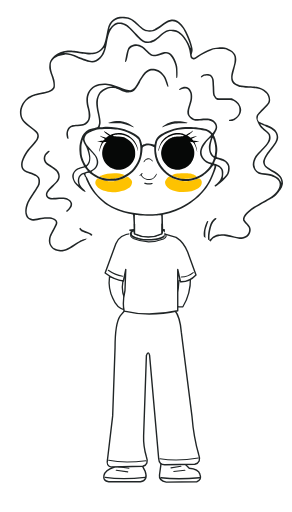
t = 0.00 s
t = 1.44 s: frame unchanged from t = 0.00 s, image omitted
t = 2.89 s: frame unchanged from t = 0.00 s, image omitted
t = 3.79 s: frame unchanged from t = 0.00 s, image omitted
t = 5.21 s: frame unchanged from t = 0.00 s, image omitted
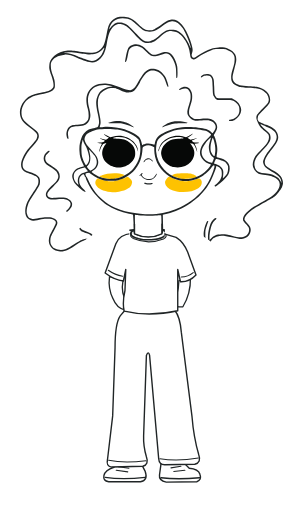
t = 6.33 s

The animated SVG that drew these frames (rendered in a browser with its animation timeline set to each time). Animation: 2 SMIL elements (animateTransform=2); one cycle of 7.60 s, repeats indefinitely.

<svg xmlns="http://www.w3.org/2000/svg" width="736" height="1290" viewBox="0 65 736 1290" fill="none" role="img" aria-labelledby="title desc">
<title id="title">S — 自然眨眼人物</title>
<desc id="desc">严格依据新参考图的轮廓坐标绘制卷发、圆框眼镜、大黑眼睛、黄色腮红、颈部和圆领白色上衣。已认可的头发、眼镜、五官和颈部保持原位置与比例。身体借鉴新参考图的短袖 T 恤、略收衣摆、宽直筒裤及休闲鞋形状，双手放在身后；保留黑色线条与白色留白，仅绘必要服装线条。全部为矢量路径，透明背景，无内嵌位图。 每约三至四秒自然眨眼，偶尔连续眨两次。眼镜框保持静止；减少动态效果模式显示静态人物。</desc>
<defs><style>.outline{fill:none;stroke:#202526;stroke-width:3.5;stroke-linecap:round;stroke-linejoin:round}.fine{fill:none;stroke:#202526;stroke-width:2.8;stroke-linecap:round;stroke-linejoin:round}.eye-still{display:none}@media(prefers-reduced-motion:reduce){.eye-motion{display:none}.eye-still{display:inline}}</style><clipPath id="head-without-old-shirt"><path clip-rule="evenodd" d="M0 0H736V800H0Z M326 635C274 633 229 653 202 681C189 699 176 716 169 740H582C564 701 536 670 496 652Q450 633 416 636L415 665Q369 686 326 666Z"/></clipPath></defs>
<g id="new-body">
  <g id="shoes" fill="#FFFFFF" stroke="#202526" stroke-width="3.5" stroke-linecap="round" stroke-linejoin="round">
    <path d="M298 1224Q324 1217 350 1222L366 1253Q374 1275 354 1279L274 1279Q259 1277 262 1263Q265 1250 287 1243Z"/>
    <path d="M407 1225Q431 1217 454 1222L477 1245Q500 1247 504 1260Q509 1275 496 1279L419 1280Q400 1276 402 1262Z"/>
    <path fill="none" d="M265 1268Q309 1274 366 1268M406 1269Q448 1274 503 1269"/>
    <path class="fine" d="M298 1241 325 1245M293 1250 322 1254M431 1244 456 1240M438 1253 466 1250"/>
  </g>
  <g id="wide-trousers">
    <path fill="#FFFFFF" stroke="#202526" stroke-width="3.5" stroke-linejoin="round" d="M314 848Q374 850 440 846Q454 863 457 902L484 1115Q488 1166 501 1211Q508 1230 491 1235L415 1236Q401 1236 400 1221L377 960Q374 948 369 961L362 1163Q361 1189 369 1216Q376 1235 360 1240L281 1242Q267 1240 271 1223L284 1113 290 941Q290 880 303 861Z"/>
    <path class="fine" d="M274 1225Q313 1233 368 1226M403 1221Q448 1228 500 1219"/>
  </g>
  <g id="arms-behind-body" fill="#FFFFFF" stroke="#202526" stroke-width="3.3" stroke-linejoin="round">
    <path d="M276 762 310 772Q304 803 320 829L323 841 314 846Q294 841 285 818Q272 793 276 762Z"/>
    <path d="M451 772 480 765Q481 805 461 838L450 838 432 831Q450 813 451 772Z"/>
  </g>
  <g id="relaxed-t-shirt">
    <path fill="#FFFFFF" stroke="#202526" stroke-width="3.5" stroke-linecap="round" stroke-linejoin="round" d="M332 653Q301 656 292 679L265 753Q289 771 311 773L317 744 315 797Q308 828 313 849Q376 864 448 848L448 795 448 744 455 775Q477 776 494 758L473 700Q463 675 444 663L416 655"/>
    <path class="fine" d="M273 746Q290 758 309 761M457 763Q474 763 487 752"/>
  </g>
</g>
<g id="reference-person" fill-rule="evenodd" clip-path="url(#head-without-old-shirt)">
<path id="reference-white-silhouette" fill="#FFFFFF" d="M181 733.178 C181 728.564 183.895 721.431 189.682 711.786 C196.247 700.843 201.289 694.542 210.25 686.078 C213.963 682.572 217 679.32 217 678.851 C217 675.965 206.118 680.918 193.193 689.687 C174.603 702.3 165.309 706 152.22 706 C149.243 706 144.382 705.295 141.418 704.433 C134.284 702.359 125.155 696.152 121.378 690.809 C119.704 688.439 117.611 683.8 116.728 680.5 C115.464 675.78 115.304 672.794 115.978 666.5 C116.45 662.1 117.342 657.182 117.961 655.572 C118.58 653.961 122.196 647.406 125.997 641.005 C133.456 628.444 133.989 625.592 129.131 624.253 C124.289 622.919 107.763 623.685 101.5 625.535 C94.136 627.71 86.444 628.411 79.484 627.541 C72.063 626.614 64.34 621.745 60.867 615.803 C57.938 610.794 55.998 602.524 56.003 595.066 C56.004 592.555 57.11 586.375 58.461 581.333 C60.207 574.817 62.447 569.674 66.208 563.549 C69.119 558.809 72.434 553.369 73.575 551.459 C74.717 549.549 76.629 546.861 77.825 545.486 C79.021 544.11 80 542.732 80 542.423 C80 542.113 81.288 539.979 82.863 537.68 C87.412 531.039 90 525.332 90 521.941 C90 519.723 89.094 517.956 86.909 515.915 C85.21 514.327 82.031 512.547 79.846 511.959 C73.729 510.311 61.005 505.032 57.051 502.5 C55.098 501.25 52.354 498.938 50.953 497.363 C46.322 492.158 44.194 481.327 46.013 472.223 C47.256 466.005 57.179 445.053 60.159 442.356 C61.171 441.44 62 440.28 62 439.778 C62 439.276 64.45 436.309 67.445 433.183 C75.945 424.312 86.016 411.784 86.637 409.309 C87.301 406.665 83.564 400 81.418 400 C80.638 400 80 399.624 80 399.164 C80 398.704 75.388 394.881 69.75 390.668 C64.112 386.456 58.597 382.22 57.492 381.255 C54.208 378.384 48.456 370.754 46.734 366.985 C43.335 359.541 42.852 357.217 42.867 348.356 C42.885 338.123 44.935 330.353 49.914 321.65 C52.694 316.791 61.865 306.846 66.599 303.557 C71.843 299.913 80.5 295.76 85.65 294.419 C90.969 293.033 99.848 291.412 108.256 290.29 C110.322 290.014 112.261 289.386 112.565 288.894 C112.869 288.402 114.606 288 116.424 288 C118.243 288 120.874 287.1 122.273 286 C123.671 284.9 125.298 284 125.889 284 C127.391 284 128.299 279.721 127.744 275.26 C127.487 273.192 125.149 265.65 122.55 258.5 C118.211 246.569 117.78 244.555 117.311 234 C116.808 222.694 116.853 222.382 119.994 215.5 C122.418 210.189 124.903 206.857 130.291 201.693 C139.287 193.071 148.615 188.398 160.769 186.425 C165.571 185.645 172.65 185.006 176.5 185.004 C180.35 185.002 190.925 186.118 200 187.485 C209.66 188.94 220.97 189.976 227.283 189.985 C236.708 189.998 238.661 189.698 242.783 187.599 C249.823 184.016 254.503 177.994 257.238 169 C259.044 163.064 261.428 151.53 262.51 143.5 C264.351 129.837 268.671 119.747 275.821 112.412 C281.146 106.95 284.421 104.889 292.491 101.925 C298.973 99.543 300.439 99.383 312 99.796 C321.591 100.138 325.363 100.679 328.21 102.121 C330.251 103.155 332.544 104 333.305 104 C334.067 104 335.505 104.9 336.5 106 C337.495 107.1 338.803 108.002 339.405 108.005 C340.007 108.008 344.199 111.587 348.721 115.959 C359.494 126.375 366.14 131.561 370.604 133.034 C372.602 133.694 376.096 134.017 378.369 133.752 C385.042 132.975 390.991 129.737 406.5 118.441 C410.35 115.636 416.2 112.031 419.5 110.429 C424.762 107.875 426.606 107.516 434.5 107.512 C442.249 107.508 444.251 107.879 448.906 110.182 C456.785 114.081 466.774 124.431 473.903 136.081 C477.256 141.561 480 146.49 480 147.033 C480 147.577 480.85 149.929 481.889 152.261 C488.903 167.996 493 182.881 493 192.625 C493 196.712 494.527 199.237 495.862 197.358 C496.213 196.864 497.625 195.901 499 195.219 C500.375 194.537 502.85 193.09 504.5 192.004 C506.15 190.918 508.485 189.594 509.69 189.062 C510.894 188.53 514.944 186.7 518.69 184.995 C528.922 180.336 529.267 180.2 532.5 179.522 C534.15 179.176 537.525 178.463 540 177.938 C550.346 175.743 556.356 175.733 566.941 177.892 C574.131 179.358 579.405 181.134 583.933 183.614 C587.545 185.591 591.925 188.625 593.666 190.355 C595.407 192.085 598.107 195.975 599.666 199 C602.249 204.013 602.5 205.431 602.5 215 C602.5 223.506 602.002 227.114 599.876 234 C594.694 250.788 594 253.754 594 259.115 C594 264.707 595.933 269 598.45 269 C599.185 269 600.025 269.622 600.316 270.382 C600.608 271.142 602.568 272.062 604.673 272.427 C612.036 273.705 625.578 274.827 634.685 274.913 C639.736 274.961 646.967 275.652 650.754 276.448 C654.541 277.245 660.681 279.51 664.398 281.482 C668.116 283.455 671.685 285.487 672.329 285.999 C678.817 291.157 681.152 293.893 684.317 300.046 C687.636 306.498 688 307.978 688 315.02 C688 327.117 686.264 330.16 670.562 345.581 C663.236 352.775 656.91 359.709 656.504 360.988 C655.935 362.781 656.308 363.735 658.133 365.15 C661.081 367.436 666.452 370.036 675.5 373.558 C687.621 378.276 693.411 381.649 698.687 387.065 C701.501 389.954 704.84 394.384 706.107 396.909 C708.009 400.702 708.39 402.978 708.297 410 C708.205 416.982 707.696 419.572 705.448 424.5 C703.943 427.8 701.297 432.3 699.57 434.5 C697.842 436.7 695.681 439.625 694.768 441 C693.854 442.375 691.471 445.3 689.471 447.5 C684.583 452.876 677.539 463.647 675.94 468.191 C674.871 471.229 674.875 472.591 675.965 475.893 C677.127 479.416 678.153 480.352 684.394 483.586 C697.859 490.565 703.517 494.4 709.261 500.441 C712.43 503.773 716.142 508.835 717.511 511.688 C719.483 515.798 720 518.44 720 524.401 C720 534.459 717.326 541.442 709.625 551.496 C702.766 560.45 701.76 561.536 694.105 568.25 C691.126 570.862 687.724 573 686.544 573 C685.365 573 683.973 573.425 683.45 573.944 C682.928 574.464 676.65 577.867 669.5 581.506 C655.018 588.878 650.017 591.976 650.007 593.582 C650.003 594.176 647.681 596.166 644.847 598.002 C637.159 602.984 628.728 610.329 626.748 613.771 L624.996 616.816 629.583 621.158 C634.447 625.762 638.549 631.942 639.924 636.734 C640.483 638.685 640.124 642.55 638.828 648.526 C637.299 655.577 636.174 658.303 633.383 661.708 C628.502 667.664 623.475 671.277 618.085 672.701 C615.563 673.367 609.727 673.932 605.116 673.956 C596.992 673.999 594.62 673.608 583.06 670.324 C573.228 667.53 562.072 666.184 555.604 667.01 C547.112 668.094 544.232 668.954 543.604 670.59 C543.306 671.366 542.457 672 541.717 672 C540.38 672 536.995 677.953 537.006 680.284 C537.02 683.428 539.378 689.457 541.343 691.373 C548.801 698.645 560.516 717.062 563.849 726.754 C565.032 730.194 566 733.681 566 734.504 C566 735.827 543.717 736 373.5 736 L181 736 181 733.178 Z"/>
<path id="reference-yellow-cheeks" fill="#FEC201" d="M278.5 548.794 C269.24 547.823 261.575 545.796 254.5 542.447 C248.575 539.642 245.275 536.801 242.242 531.892 C239.244 527.04 239.626 521.058 243.194 516.992 C245.692 514.146 248 513.087 248 514.787 C248 515.22 248.979 515.648 250.175 515.738 C251.371 515.828 253.508 516.332 254.925 516.857 C256.341 517.383 258.4 518.148 259.5 518.557 C263.152 519.917 264.478 520.197 267 520.141 C268.375 520.111 270.175 520.345 271 520.661 C273.594 521.657 288.446 521.803 289.645 520.845 C290.274 520.341 291.174 520.025 291.645 520.142 C292.89 520.45 300.742 518.222 306.383 515.959 C309.069 514.881 312.107 514 313.133 514 C314.16 514 315.9 513.1 317 512 C318.1 510.9 319.983 510 321.184 510 C322.495 510 325.292 511.997 328.184 514.997 C332.165 519.127 333 520.633 333 523.681 C333 525.709 332.072 529.285 330.938 531.628 C329.525 534.546 327.141 537.04 323.367 539.545 C316.546 544.072 309.384 546.643 299.841 547.99 C288.199 549.633 286.952 549.68 278.5 548.794 Z M445.5 547.518 C431.634 544.46 422.679 539.418 418.255 532.175 C416.945 530.029 416.008 526.876 416.005 524.598 C416.001 521.736 416.867 519.552 419.25 516.409 C421.038 514.051 423.469 511.591 424.654 510.943 C426.467 509.951 427.854 510.259 433.407 512.882 C437.036 514.597 440.454 516 441.003 516 C441.551 516 442 516.45 442 517 C442 517.55 443.321 518 444.935 518 C446.549 518 449.079 518.46 450.557 519.022 C452.036 519.584 454.877 520.25 456.872 520.503 C458.868 520.756 462.466 521.255 464.868 521.613 C467.271 521.97 471.659 521.754 474.618 521.131 C477.578 520.509 482.587 519.467 485.75 518.817 C488.913 518.166 493.38 516.846 495.677 515.884 C501.268 513.541 504.947 514.544 507.302 519.051 C509.558 523.367 509.016 528.894 505.889 533.457 C504.633 535.291 501.39 538.241 498.682 540.013 C489.218 546.209 477.18 549.011 460.5 548.901 C455.55 548.868 448.8 548.246 445.5 547.518 Z M271.832 515.498 C271.556 515.222 268.935 514.798 266.009 514.554 C263.082 514.311 260.42 513.728 260.094 513.258 C259.767 512.788 258.452 512.338 257.17 512.258 C254.698 512.103 252 510.339 252 508.878 C252 508.395 252.562 507.997 253.25 507.994 C253.938 507.99 255.715 507.354 257.199 506.58 C269.026 500.409 298.482 499.315 310.762 504.589 L314.5 506.194 311 507.845 C309.075 508.753 307.169 509.947 306.765 510.498 C306.336 511.083 306.024 511.105 306.015 510.55 C306.007 510.028 305.46 510.14 304.8 510.8 C304.14 511.46 302.602 512 301.383 512 C300.164 512 299.004 512.489 298.804 513.087 C298.605 513.685 296.335 514.206 293.76 514.245 C291.184 514.284 289.311 514.695 289.598 515.158 C290.142 516.039 272.706 516.373 271.832 515.498 Z M455.5 515.054 C454.4 514.552 452.262 514.109 450.75 514.07 C449.238 514.032 448 513.475 448 512.833 C448 512.192 447.739 511.927 447.421 512.246 C446.628 513.038 437.815 509.957 436.169 508.312 C435.438 507.58 434.313 507.274 433.669 507.632 C433.026 507.989 433.215 507.52 434.088 506.588 C437.093 503.384 446.611 501.679 462 501.587 C477.03 501.497 482.372 502.346 491.205 506.231 C495.281 508.023 495.776 508.551 494.905 510.178 C494.352 511.211 493.422 511.761 492.838 511.4 C492.254 511.039 491.444 511.281 491.038 511.938 C490.633 512.594 487.645 513.577 484.4 514.122 C475.926 515.544 457.85 516.127 455.5 515.054 Z"/>
<path id="reference-ink-details" fill="#202526" d="M188 732.975 C188 730.139 194.224 717.993 200.541 708.5 C203.469 704.1 210.621 695.783 216.433 690.018 C223.153 683.352 227 678.774 227 677.442 C227 676.291 225.838 674.258 224.418 672.924 C222.404 671.033 220.795 670.515 217.103 670.569 C211.237 670.655 201.654 674.988 191.118 682.319 C179.209 690.606 172.041 694.641 165 697.023 C159.797 698.783 157.07 699.117 151.333 698.694 C143.03 698.083 135.966 695.288 131.128 690.699 C129.273 688.939 126.69 685.25 125.387 682.5 C122.163 675.691 122.178 667.231 125.428 658.595 C126.764 655.046 130.532 647.499 133.803 641.822 C137.073 636.145 140.061 630.064 140.441 628.309 C140.835 626.493 140.659 624.232 140.033 623.062 C139.428 621.931 137.036 620.019 134.717 618.813 C131.496 617.137 128.256 616.521 121 616.207 C113.478 615.881 108.874 616.337 98.885 618.397 C91.947 619.829 84.845 621 83.103 621 C79.143 621 73.263 618.592 70.169 615.702 C64.755 610.648 62.494 601.617 63.994 591.041 C65.681 579.146 69.567 570.756 81.845 552.5 C88.133 543.15 94.115 533.55 95.139 531.167 C97.386 525.935 97.551 517.966 95.494 513.989 C94.666 512.388 92.018 509.923 89.61 508.512 C87.202 507.1 80.591 504.383 74.92 502.473 C69.248 500.563 62.912 497.825 60.839 496.389 C53.521 491.317 51.196 481.438 54.612 469.933 C56.743 462.76 62.267 451.907 67.156 445.289 C69.324 442.354 75.333 435.256 80.508 429.517 C85.684 423.777 90.837 417.281 91.959 415.08 C93.082 412.88 94 409.242 94 406.997 C94 403.519 93.312 402.179 89.354 397.947 C86.798 395.215 80.385 389.892 75.104 386.118 C69.822 382.344 63.331 376.934 60.68 374.096 C58.029 371.258 54.711 366.426 53.306 363.357 C50.222 356.62 49.323 347.58 50.955 339.717 C52.834 330.664 58.171 321.095 64.942 314.637 C72.833 307.11 82.739 302.439 96.168 299.912 C115.734 296.23 121.513 294.768 126 292.363 C128.475 291.036 131.573 288.384 132.884 286.468 C134.984 283.4 135.207 282.183 134.761 276.243 C134.429 271.814 132.455 264.198 129.012 254.054 C124.037 239.396 123.792 238.199 124.214 230.554 C124.554 224.403 125.289 221.269 127.325 217.291 C131.897 208.361 142.319 199.845 153.476 195.924 C156.596 194.827 162.689 193.429 167.016 192.818 C175.551 191.61 181.994 192.122 207.5 196.035 C224.431 198.632 236.98 198.334 244.22 195.164 C250.375 192.468 257.585 185.752 260.501 179.997 C263.644 173.796 265.453 167.221 268.894 149.5 C270.496 141.25 272.774 131.934 273.957 128.798 C276.756 121.378 283.616 113.8 290.472 110.557 C293.428 109.158 298.695 107.624 302.174 107.148 C308.546 106.277 318.94 107.036 324.509 108.78 C332.087 111.153 338.594 115.607 348.256 125.038 C360.754 137.237 367.828 141.177 377.153 141.132 C381.705 141.111 384.691 140.387 389.341 138.179 C392.728 136.571 400.9 131.397 407.5 126.682 C414.1 121.967 421.903 117.185 424.839 116.055 C427.775 114.925 432.106 114 434.463 114 C451.707 114 466.952 131.706 479.41 166.204 C481.256 171.317 483.518 178.892 484.437 183.037 C485.784 189.122 485.89 191.433 484.984 195.037 C484.367 197.492 483.615 200.516 483.313 201.758 C482.54 204.938 484.758 209.702 487.332 210.386 C488.913 210.807 491.802 209.377 498 205.107 C508.256 198.042 522.192 190.931 532.732 187.384 C538.204 185.543 543.462 184.617 550.521 184.253 C561.132 183.706 567.116 184.575 576.243 187.99 C582.749 190.424 590.323 196.732 592.91 201.872 C595.539 207.092 596.274 213.962 594.979 221.198 C594.359 224.664 592.355 232.675 590.527 239 C588.698 245.325 586.885 253.05 586.496 256.167 C585.654 262.926 587.098 268.264 590.871 272.342 C597.035 279.004 608.15 281.957 627.162 281.983 C634.126 281.992 643.19 282.644 647.304 283.431 C656.006 285.096 665.368 289.531 671.085 294.696 C677.323 300.331 680.198 306.032 680.759 313.879 C681.159 319.473 680.864 321.358 679.008 325.054 C677.682 327.692 671.592 334.582 664.026 342 C652.678 353.127 651.148 355.032 650.101 359.343 C649.454 362.007 649.218 365.157 649.577 366.343 C650.362 368.937 653.925 372.998 655.424 373.006 C656.016 373.01 657.85 373.719 659.5 374.583 C661.15 375.446 666.371 377.65 671.101 379.48 C675.832 381.31 681.614 383.783 683.951 384.975 C694.456 390.334 701.276 400.472 701.282 410.739 C701.287 417.906 697.24 425.733 686.412 439.5 C681.653 445.55 676.162 452.975 674.208 456 C665.841 468.958 665.142 477.153 671.835 483.822 C673.865 485.845 679.739 489.73 684.888 492.456 C697.438 499.1 704.345 504.187 707.971 509.458 C712.063 515.406 714.051 523.346 712.938 529.303 C712.462 531.853 711.172 535.702 710.072 537.858 C707.627 542.652 697.645 555.202 692.375 560.108 C690.244 562.092 680.4 567.904 670.5 573.022 C649.768 583.741 635.871 592.634 626.644 601.089 C619.479 607.654 615.426 614.579 616.424 618.551 C616.769 619.926 619.559 623.62 622.625 626.76 C625.69 629.9 629.054 634.145 630.099 636.195 C631.145 638.244 631.996 641.851 631.99 644.21 C631.976 650.426 627.994 658.267 623.023 661.868 C618.565 665.097 611.619 667 604.286 667 C601.748 667 592.565 665.2 583.879 663 C566.224 658.528 557.095 657.914 547.932 660.581 C544.944 661.45 540.784 663.331 538.687 664.761 C536.59 666.19 533.737 669.299 532.348 671.67 C530.111 675.486 529.884 676.755 530.366 682.74 C530.665 686.458 530.93 689.572 530.955 689.659 C530.98 689.747 533.772 693.122 537.16 697.159 C540.548 701.197 545.316 707.571 547.757 711.326 C553.215 719.721 558.964 731.931 558.287 733.694 C557.191 736.55 555.342 734.646 552.026 727.249 C550.116 722.987 546 715.675 542.879 711 C536.352 701.221 521.436 686.281 508.979 677.044 C499.838 670.267 483.815 661.806 472.248 657.648 C468.259 656.215 461.295 654.096 456.77 652.941 C448.651 650.868 424.808 647.014 420.05 647.005 C418.144 647.001 417.867 647.267 418.8 648.2 C419.46 648.86 420 650.782 420 652.472 C420 656.31 415.213 662.341 410.093 664.952 C404.078 668.021 394.359 670.109 382.623 670.854 C376.582 671.237 367.681 671.204 362.843 670.779 C352.224 669.847 336.297 664.962 331.948 661.303 C327.626 657.666 326.675 654.713 328.456 650.452 C329.849 647.118 329.822 647 327.673 647 C323.289 647 308.313 649.088 298 651.138 C284.641 653.793 272.007 657.922 260.354 663.442 C248.415 669.098 239.236 675.092 229.472 683.61 C210.526 700.139 202.484 710.065 194.369 726.936 C190.638 734.694 188 737.195 188 732.975 Z M164.093 693.132 C170.125 691.047 175.657 687.923 189.848 678.586 C201.982 670.603 206.601 668.279 213.114 666.882 C216.939 666.062 219.282 666.068 222.073 666.904 C224.152 667.527 226.961 669.353 228.315 670.963 C229.669 672.572 231.053 673.614 231.389 673.278 C231.725 672.942 232 670.282 232 667.368 C232 662.866 231.533 661.538 228.893 658.531 C226.521 655.83 224.096 654.487 218.643 652.854 C214.714 651.677 209.925 649.923 208 648.955 C203.344 646.613 199.595 642.499 200.342 640.551 C201.161 638.418 202.72 638.608 203.998 640.997 C205.316 643.46 210.337 646.034 219.5 648.946 C223.35 650.169 227.899 652.231 229.609 653.528 C231.319 654.826 233.457 657.443 234.359 659.345 C235.262 661.246 236 665.088 236 667.881 L236 672.96 243.086 668.375 C252.255 662.445 266.047 655.999 278 652.06 C288.514 648.595 308.464 644.785 325.817 642.928 L337.133 641.718 336.448 624.109 C336.071 614.424 335.479 606.228 335.131 605.896 C334.784 605.563 330.236 604.489 325.025 603.51 C305.048 599.753 284.968 591.714 268.5 580.879 C257.431 573.596 238.664 554.734 231.521 543.714 C225.645 534.647 216 515.28 216 512.548 C216 511.696 215.585 511 215.078 511 C214.57 511 213.635 509.425 213 507.5 C212.355 505.544 211.175 504 210.327 504 C207.888 504 203.107 507.893 201.326 511.329 C200.408 513.099 199.664 516.929 199.64 520 C199.581 527.83 202.767 534.259 210.14 541.19 C213.469 544.319 215.899 547.355 215.54 547.936 C215.097 548.652 214.019 548.534 212.193 547.571 C207.944 545.327 191.226 530.294 187.949 525.771 C184.85 521.494 181.996 513.472 182.006 509.068 C182.018 503.467 184.292 498.434 188.891 493.829 C192.886 489.829 194.87 488.757 202.69 486.377 L211.822 483.597 208.527 477.048 C203.108 466.282 200.866 457.696 200.273 445.448 C199.877 437.26 200.176 432.238 201.427 426.066 C202.355 421.484 204.299 414.757 205.746 411.117 C207.701 406.199 209.948 402.921 214.496 398.35 C219.674 393.146 221.662 391.876 227.413 390.1 C231.152 388.945 234.951 388.002 235.855 388.005 C236.76 388.008 239.652 387.238 242.283 386.296 C246.804 384.675 247.152 384.285 248.635 379.184 C250.437 372.983 250.079 368.379 246.479 351.5 C242.571 333.177 241.712 324.635 243.007 316.958 C243.635 313.238 245.43 307.484 246.996 304.172 C248.563 300.859 251.731 296.318 254.036 294.081 C259.98 288.312 269.222 284.02 277.612 283.133 L284.5 282.404 277.303 280.702 C273.344 279.766 266.884 279 262.947 279 C255.099 279 245.758 281.063 239.768 284.118 C234.458 286.827 228.556 292.97 225.535 298.931 C224.142 301.68 222.615 306.758 222.143 310.215 C221.111 317.759 222 326.578 224.926 337.851 C226.118 342.444 227.355 348.995 227.674 352.409 C228.829 364.786 223.362 375.24 213.221 380.043 C209.479 381.816 205.907 382.417 196 382.945 C182.537 383.662 178.845 384.839 175.092 389.611 C173.945 391.068 172.495 394.115 171.87 396.381 C171.017 399.469 171.022 402.226 171.888 407.395 C172.523 411.187 172.828 414.505 172.565 414.769 C172.302 415.032 171.43 414.995 170.627 414.687 C169.812 414.374 168.644 411.6 167.979 408.399 C167.094 404.138 167.07 401.276 167.885 397.22 C168.487 394.222 169.923 390.242 171.077 388.376 C172.23 386.509 175.226 383.78 177.734 382.31 C181.782 379.938 183.712 379.562 194.897 378.974 C202.796 378.558 208.806 377.729 211 376.754 C215.304 374.84 219.423 370.98 221.706 366.718 C224.189 362.083 223.952 348.687 221.216 339 C216.418 322.009 216.461 309.226 221.353 298.54 C224.479 291.713 231.44 284.167 237.813 280.699 C244.29 277.173 253.833 275.028 263 275.036 C267.125 275.04 274.487 275.925 279.359 277.002 C284.231 278.079 293.753 281.196 300.518 283.929 C314.146 289.435 322.983 292 328.318 292 C330.694 292 332.933 291.102 335.173 289.25 C337.003 287.738 339.4 285.418 340.5 284.095 C341.6 282.771 345.57 276.246 349.321 269.595 C353.073 262.943 357.936 255.124 360.127 252.219 C364.927 245.857 371.969 240.551 377.769 238.926 C383.366 237.357 392.028 238.409 398.709 241.467 C401.584 242.783 406.141 245.922 408.836 248.443 C411.53 250.964 415.103 255.608 416.775 258.763 C420.324 265.463 425.414 281.521 424.471 283.047 C423.139 285.202 420.948 281.617 418.404 273.122 C416.984 268.38 414.399 262.102 412.661 259.172 C405.368 246.879 390.201 239.724 378.425 243.021 C372.115 244.788 364.135 252.323 357.976 262.33 C355.239 266.778 353 270.807 353 271.283 C353 273.117 344.504 286.336 340.372 290.932 C337.152 294.513 334.889 296.042 331.575 296.877 C329.122 297.495 324.689 298 321.725 298 C317.345 298 313.918 296.932 303.418 292.293 C291.373 286.971 289.993 286.588 283 286.629 C277.712 286.66 273.878 287.319 270 288.86 C263.12 291.596 257.528 295.464 253.847 300.033 C252.282 301.977 250.025 306.252 248.833 309.533 C245.665 318.252 245.95 329.682 249.807 348.5 C253.988 368.9 254.39 373.39 252.629 379.999 C251.823 383.023 251.24 385.543 251.332 385.599 C251.424 385.655 255.775 385.271 261 384.747 C275.608 383.28 297.418 385.696 314 390.619 C317.025 391.517 325.108 394.969 331.962 398.29 C350.022 407.041 354.996 412.642 357.531 427.085 L358.161 430.67 362.274 428.635 C364.536 427.515 368.887 426.421 371.943 426.203 C375.911 425.92 379.046 426.395 382.905 427.866 C385.878 428.999 388.632 429.728 389.024 429.485 C389.416 429.243 390.033 427.197 390.394 424.94 C391.392 418.696 395.39 411.707 400.574 407.144 C403.142 404.884 409.8 400.816 415.371 398.104 C434.707 388.691 452.845 384.64 475.5 384.674 C491.163 384.698 510.334 387.085 519.478 390.152 C525.347 392.119 530.17 395.119 533.896 399.119 C535.709 401.064 535.775 401.025 538.857 396.224 C543.415 389.12 544.325 385.917 543.086 381.346 C540.904 373.295 532.221 367.776 521.542 367.652 C518.219 367.613 510.1 367.963 503.5 368.429 C492.232 369.224 491.18 369.138 486.258 367.018 C480.185 364.403 474.777 358.885 472.996 353.487 C472.278 351.312 471.983 347.548 472.299 344.606 C472.6 341.798 474.539 334.325 476.606 328 C479.637 318.727 480.374 314.951 480.415 308.5 C480.455 302.179 480.017 299.66 478.33 296.5 C477.156 294.3 474.989 291.375 473.515 290 C471.41 288.035 469.827 287.515 466.127 287.569 C463.129 287.612 459.884 288.499 457.199 290.008 C454.194 291.697 452.671 292.071 451.906 291.306 C450.316 289.716 454.353 286.376 460.218 284.427 C466.213 282.436 471.18 283.166 475.871 286.727 C477.771 288.169 480.377 291.733 481.843 294.893 C483.962 299.461 484.443 301.983 484.44 308.5 C484.437 315.131 483.758 318.553 480.472 328.5 C477.493 337.515 476.506 342.117 476.503 347 C476.501 352.163 476.968 354.156 478.774 356.688 C480.025 358.442 483.537 361.094 486.578 362.582 C492.025 365.247 492.28 365.274 503.804 364.41 C520.689 363.145 528.112 363.562 534.04 366.112 C540.529 368.904 545.563 374.737 546.912 381.026 C547.711 384.752 547.612 386.916 546.472 390.665 C545.664 393.324 543.652 397.48 542.001 399.9 C540.351 402.321 539 404.818 539 405.45 C539 406.083 539.42 407.028 539.933 407.55 C541.809 409.461 545.848 423.742 547.04 432.678 C547.973 439.675 547.995 443.666 547.132 449.469 C546.509 453.656 546 457.931 546 458.97 C546 460.416 547.346 461.233 551.75 462.461 C562.375 465.423 566.359 467.29 570.842 471.406 C573.295 473.658 576.124 477.3 577.129 479.5 C579.668 485.058 579.556 494.418 576.864 501.712 C575.124 506.428 573.041 509.169 565.614 516.516 C555.966 526.059 544.738 535 542.401 535 C541.63 535 541 534.1 541 533 C541 531.9 541.345 531 541.767 531 C542.189 531 544.858 528.968 547.697 526.484 C550.939 523.648 554.003 519.681 555.93 515.824 C558.471 510.738 559 508.486 559 502.741 C559 498.318 558.392 494.52 557.322 492.266 C556.347 490.211 553.753 487.531 551.126 485.865 C548.641 484.289 546.247 483 545.804 483 C545.362 483 545 483.859 545 484.91 C545 487.948 536.199 510.586 530.908 521.158 C528.249 526.47 522.735 535.245 518.653 540.658 C508.097 554.657 494.389 567.509 479.915 576.975 C458.611 590.908 441.92 598.475 421.246 603.573 L410.391 606.25 410.812 623.875 C411.043 633.569 411.325 641.608 411.44 641.741 C411.554 641.873 417.69 642.663 425.074 643.495 C452.579 646.597 471.67 651.789 490.558 661.302 C499.905 666.01 504.883 669.182 518.258 678.955 C520.184 680.362 520.179 680.271 518.115 676.226 C514.617 669.369 512.719 659.42 513.373 651.376 C513.938 644.433 517.802 630.277 520.639 624.75 C521.416 623.237 522.715 622 523.526 622 C524.337 622 525 622.268 525 622.595 C525 622.922 523.321 627.984 521.269 633.845 C517.858 643.588 517.542 645.399 517.574 655 C517.606 664.592 517.893 666.17 520.897 673.248 C522.705 677.51 524.67 681.296 525.263 681.662 C525.975 682.103 526.086 681.68 525.589 680.414 C525.177 679.361 524.61 673.55 524.33 667.5 C523.933 658.926 524.261 654.295 525.818 646.5 C526.917 641 528.774 633.956 529.944 630.847 C533.703 620.859 542.255 611.855 545.192 614.792 C546.062 615.662 545.238 616.918 541.835 619.914 C538.962 622.443 536.339 626.081 534.609 629.936 C531.268 637.382 528 653.715 528 662.97 L528 669.87 533.258 664.611 C536.681 661.189 540.26 658.731 543.508 657.572 C546.453 656.522 552.601 655.6 558.5 655.323 C567.751 654.889 569.692 655.159 584.408 658.927 C593.158 661.167 602.664 663 605.533 663 C611.719 663 618.52 660.794 621.819 657.716 C627.131 652.761 629.333 644.637 627.016 638.543 C626.475 637.12 623.173 632.911 619.678 629.189 C616.183 625.468 613.005 621.158 612.617 619.611 C611.728 616.067 613.46 610.613 617.043 605.677 C620.761 600.554 630.719 592.007 640.5 585.541 C644.9 582.632 654.552 577.014 661.949 573.056 C678.69 564.098 687.08 558.504 693.804 551.815 C700.299 545.354 705 536.324 705 530.308 C705 527.903 704.386 524.467 703.636 522.671 C701.867 518.436 697.004 514.387 689.402 510.817 C683.386 507.992 679.472 507.135 663.247 505.089 C658.707 504.516 653.532 503.313 651.747 502.414 C646.295 499.67 641.112 493.915 638.994 488.253 C637.897 485.323 637 481.224 637 479.144 C637 474.092 639.617 465.528 642.85 460 C644.298 457.525 651.41 449.32 658.655 441.767 C668.068 431.952 672.708 426.271 674.914 421.857 C678.378 414.924 678.93 408.698 676.496 403.992 C675.669 402.393 671.412 398.358 667.036 395.027 C662.66 391.696 657.998 387.515 656.676 385.735 C655.354 383.956 652.411 378.735 650.136 374.134 C645.459 364.675 644.935 359.998 647.902 354.21 C648.948 352.17 655.627 344.65 662.744 337.5 C673.922 326.27 675.84 323.87 676.825 319.874 C677.742 316.159 677.676 314.273 676.493 310.288 C675.683 307.56 673.724 303.538 672.139 301.351 C670.555 299.164 666.95 295.893 664.128 294.082 C655.203 288.355 648.719 286.936 627 285.957 C616.275 285.474 605.7 284.561 603.5 283.927 C598.202 282.402 592.054 279.278 589.153 276.637 C587.862 275.462 585.863 272.7 584.712 270.5 C583.141 267.499 582.634 264.752 582.68 259.5 C582.744 252.319 584.203 245.516 588.688 231.5 C590.47 225.934 591.284 221.066 591.367 215.5 C591.463 208.988 591.07 206.72 589.252 203.308 C588.024 201.002 585.501 197.958 583.646 196.543 C581.791 195.128 577.399 192.748 573.886 191.252 C567.982 188.739 566.481 188.536 554 188.555 C541.646 188.574 539.863 188.816 533 191.404 C521.075 195.899 508.173 202.686 499.193 209.187 C491.901 214.466 490.484 215.126 487.603 214.585 C485.797 214.247 483.31 212.894 482.076 211.58 C480.287 209.677 479.573 207.089 478.562 198.846 C477.163 187.442 473.973 178.621 467.01 166.9 C464.754 163.102 460.545 157.575 457.658 154.618 C454.77 151.66 449.954 147.988 446.954 146.456 C442.858 144.366 439.611 143.559 433.913 143.217 C427.707 142.845 425.464 143.144 421.584 144.86 C416.438 147.136 412.689 149.887 400.67 160.208 C396.363 163.906 390.288 168.183 387.17 169.713 C382.811 171.852 379.703 172.578 373.729 172.854 C366.964 173.167 365.271 172.878 360.664 170.624 C355.189 167.945 347.078 160.225 334.06 145.302 C323.427 133.112 313.39 126.426 304.069 125.322 C301.42 125.008 297.683 125.279 295.717 125.929 C290.165 127.761 284.354 132.498 280.456 138.368 C278.494 141.323 275.79 146.99 274.446 150.961 C273.103 154.932 270.862 164.553 269.468 172.34 C266.671 187.956 264.951 194.05 261.26 201.417 C257.807 208.31 249.714 216.504 243.221 219.68 C235.395 223.509 228.446 223.255 215.5 218.666 C210 216.716 200.264 212.83 193.865 210.031 C180.683 204.263 169.687 201.566 163 202.46 C144.993 204.867 134.956 210.285 129.806 220.38 C128.091 223.741 127.844 225.707 128.227 232.933 C128.596 239.895 129.58 244.03 133.479 255 C137.712 266.911 138.29 269.518 138.388 277.151 C138.494 285.359 138.344 285.998 135.457 289.651 C133.783 291.768 129.923 294.756 126.879 296.291 C123.703 297.893 116.906 299.92 110.923 301.051 C89.473 305.104 85.783 306.084 78.856 309.572 C74.952 311.539 69.539 315.366 66.828 318.077 C63.817 321.088 60.529 325.89 58.379 330.418 C55.712 336.033 54.723 339.621 54.3 345.215 C53.593 354.56 55.574 361.703 60.729 368.398 C62.828 371.124 70.45 377.774 77.921 383.398 C85.303 388.954 92.68 395.17 94.314 397.211 C96.438 399.863 97.424 402.354 97.769 405.944 C98.155 409.966 97.736 412.019 95.664 416.254 C94.242 419.162 89.992 424.907 86.222 429.021 C82.451 433.134 76.616 439.794 73.254 443.82 C67.173 451.102 60.183 463.871 58.102 471.5 C56.403 477.728 56.746 485.071 58.901 488.605 C59.942 490.312 62.303 492.635 64.147 493.767 C65.991 494.898 71.775 497.219 77 498.923 C82.225 500.628 88.257 503.03 90.405 504.261 C92.553 505.492 95.665 508.183 97.322 510.24 C99.625 513.1 100.442 515.281 100.792 519.507 C101.044 522.547 100.66 527.144 99.937 529.724 C99.142 532.566 93.849 541.524 86.505 552.457 C79.84 562.381 73.197 573.488 71.742 577.139 C68.455 585.392 66.565 595.876 67.411 601.167 C67.764 603.376 68.967 606.976 70.085 609.167 C71.516 611.971 73.358 613.714 76.309 615.053 C78.614 616.1 81.666 616.966 83.09 616.978 C84.515 616.99 91.473 615.827 98.553 614.392 C108.638 612.349 113.498 611.868 120.996 612.169 C128.914 612.487 131.536 613.028 136.18 615.3 C140.357 617.343 142.229 618.963 143.493 621.626 C144.849 624.485 144.991 625.995 144.195 629.13 C143.647 631.289 140.232 638.378 136.606 644.884 C132.98 651.389 129.313 658.689 128.458 661.106 C126.615 666.31 126.389 675.293 127.993 679.496 C129.712 683.996 133.713 688.798 137.302 690.669 C146.116 695.263 155.445 696.121 164.093 693.132 Z M391.994 665.839 C396.116 665.261 401.85 663.906 404.736 662.826 C410.85 660.538 416 655.834 416 652.538 C416 651.195 414.98 649.562 413.562 648.633 C411.162 647.06 411.119 647.085 410.812 650.268 C410.534 653.149 409.799 653.845 404.047 656.675 C400.497 658.421 394.647 660.438 391.047 661.157 C382.057 662.951 362.161 662.682 353.741 660.653 C350.024 659.758 344.736 657.887 341.991 656.495 C337.684 654.313 337 653.558 337 650.983 C337 649.342 336.583 648 336.073 648 C335.562 648 334.238 649.154 333.128 650.564 C331.681 652.404 331.338 653.745 331.912 655.314 C332.926 658.081 341.434 662.403 349.966 664.485 C364.217 667.963 374.472 668.293 391.994 665.839 Z M393.249 656.433 C396.41 655.668 400.798 654.124 402.999 653.001 L407 650.959 407 629.539 C407 617.757 406.632 607.89 406.181 607.612 C405.731 607.334 399.329 607.611 391.954 608.228 C381.891 609.07 374.299 609.056 361.523 608.173 C352.16 607.526 343.488 606.72 342.25 606.382 C340.054 605.781 340 605.956 340 613.724 C340 618.101 340.294 628.478 340.654 636.784 L341.307 651.886 345.904 653.853 C350.772 655.936 359.541 657.797 367 658.33 C374.298 658.852 387.068 657.929 393.249 656.433 Z M394.144 603.952 C416.308 601.71 437.216 595.926 454.469 587.263 C466.709 581.118 480.759 572.151 491.277 563.772 C503.678 553.893 516.909 538.46 524.517 525 C532.097 511.59 541.87 485.709 540.602 482.405 C539.55 479.664 537.06 481.07 533.519 486.406 C528.648 493.744 516.996 504.596 508.481 509.723 C500.375 514.605 492.532 517.538 482.162 519.565 C472.852 521.386 463.211 521.389 453.735 519.576 C428.684 514.783 406.757 497.803 396.037 474.893 C391.779 465.793 389.036 454.091 388.852 444.243 L388.693 435.766 383.597 433.393 C376.939 430.293 369.927 430.242 363.962 433.25 C359.758 435.37 359.486 435.761 359.254 440 C358.704 450.048 356.681 460.777 353.875 468.533 C350.29 478.439 343.24 489.424 335.343 497.408 C328.356 504.471 317.067 512.082 309.207 515.026 C297.357 519.466 291.853 520.456 279 520.46 C269.03 520.463 264.923 520.011 258.709 518.224 C249.106 515.463 239.5 510.692 231.146 504.534 L224.791 499.851 219.862 501.033 C215.756 502.018 215.023 502.531 215.467 504.108 C215.76 505.148 216.266 506.934 216.591 508.075 C216.917 509.217 217.436 509.897 217.747 509.587 C218.057 509.276 220.033 513.039 222.137 517.949 C227.06 529.435 234.474 541.952 241.823 551.184 C255.316 568.136 275.391 582.701 296.801 591.071 C314.193 597.871 326.097 600.47 353.5 603.451 C368.833 605.119 381.116 605.27 394.144 603.952 Z M167.115 597.638 C166.273 596.623 166.916 595.599 169.901 593.2 C174.126 589.805 178 582.898 178 578.761 C178 575.032 173.7 570.433 168.277 568.362 C163.053 566.367 156.717 566.152 140.436 567.418 C128.553 568.342 124.343 567.631 119.597 563.898 C118.207 562.804 116.614 560.26 116.057 558.245 C114.706 553.353 116.27 548.344 120.889 542.766 C122.875 540.369 128.408 534.934 133.184 530.688 C139.491 525.082 142.605 521.462 144.562 517.463 C146.705 513.083 147.15 511.02 146.738 507.366 C146.425 504.591 145.08 501.138 143.338 498.637 C140.624 494.74 136.84 491.901 121.997 482.621 C113.885 477.549 110 471.669 110 464.462 C110 457.836 113.248 451.574 118.94 447.222 C122.405 444.573 123.507 444.176 124.679 445.148 C125.9 446.162 125.404 446.972 121.539 450.276 C119.014 452.434 116.285 455.483 115.474 457.05 C113.245 461.36 113.601 468.106 116.267 472.102 C118.386 475.279 120.952 477.172 137.181 487.535 C148.662 494.865 153.066 505.155 149.459 516.221 C147.967 520.799 145.979 523.227 134.48 534.514 C123.951 544.85 120.963 548.391 119.966 551.719 C118.872 555.371 118.932 556.247 120.433 558.538 C121.38 559.984 123.808 561.863 125.828 562.713 C128.849 563.984 131.451 564.109 140.5 563.42 C156.643 562.19 165.292 562.591 170.254 564.8 C175.853 567.292 180.821 572.528 181.617 576.774 C181.97 578.654 181.752 581.885 181.132 583.952 C179.988 587.771 173.27 596.25 170.003 597.998 C168.749 598.67 167.881 598.562 167.115 597.638 Z M196.983 526.94 C194.352 517.768 197.352 507.609 203.996 503.192 C205.919 501.914 210.721 499.918 214.668 498.756 L221.843 496.645 218.207 492.073 C216.206 489.558 214.461 487.332 214.329 487.127 C213.906 486.473 200.634 490.265 197 492.079 C187.146 496.997 183.712 505.631 187.105 516.958 C187.805 519.293 190.375 523.425 192.817 526.141 C195.258 528.856 197.415 530.918 197.611 530.723 C197.806 530.527 197.523 528.825 196.983 526.94 Z M368 529.268 C366.625 529.015 364.918 528.331 364.208 527.747 C361.967 525.906 364.401 524.996 368.521 526.133 C370.82 526.768 375.146 526.954 378.837 526.576 C383.725 526.075 385.095 526.215 384.772 527.185 C384.541 527.878 383.26 528.75 381.926 529.123 C379.196 529.886 371.78 529.963 368 529.268 Z M708.861 521.284 C708.376 518.69 706.86 514.876 705.492 512.809 C702.002 507.535 695.103 502.363 683.235 496.124 C676.828 492.755 671.568 489.17 669.093 486.485 C665.451 482.534 663.019 477.037 663.006 472.725 C662.994 469.175 666.887 460.027 671.252 453.342 C673.71 449.579 679.118 442.297 683.269 437.161 C687.42 432.024 692.271 425.092 694.049 421.757 C698.252 413.871 698.512 407.414 694.908 400.406 C691.617 394.007 685.014 389.417 671.219 383.938 C665.323 381.597 659.953 379.26 659.284 378.746 C658.615 378.232 657.507 377.998 656.823 378.226 C655.466 378.678 663.871 387.395 673.401 395.42 C676.615 398.126 679.864 401.824 680.622 403.638 C681.38 405.452 682 409.128 682 411.808 C682 420.14 677.431 427.539 663.074 442.461 C656.158 449.649 649.02 457.764 647.211 460.495 C642.877 467.038 640.604 475.005 641.327 481.113 C641.912 486.053 644.036 491.127 646.871 494.356 C650.097 498.033 656.131 500.123 667.836 501.622 C674.251 502.443 681.292 503.584 683.483 504.159 C688.353 505.435 696.383 509.432 700.725 512.742 C702.499 514.094 705.14 517.63 706.593 520.6 C708.046 523.57 709.349 526 709.488 526 C709.628 526 709.345 523.878 708.861 521.284 Z M369.19 517.565 C363.568 515.753 358.609 512.3 356.501 508.733 C354.96 506.123 354.703 506.024 353.559 507.589 C352.643 508.841 352.105 508.98 351.564 508.103 C350.669 506.655 357.695 499.693 359.146 500.59 C359.732 500.953 359.465 501.933 358.485 503.016 C357.221 504.413 357.085 505.291 357.898 506.809 C359.514 509.829 364.539 513.693 368.587 515.029 C373.779 516.742 382.03 515.827 385.838 513.116 C387.573 511.88 390.162 508.874 391.591 506.434 C393.021 503.995 394.599 502.252 395.098 502.56 C396.146 503.208 394.842 506.035 391.317 510.759 C388.456 514.592 382.729 517.744 377.342 518.451 C375.229 518.728 371.56 518.33 369.19 517.565 Z M298.5 513.547 C307.003 511.265 317.447 506.085 324.876 500.464 C328.383 497.811 333.703 492.684 336.699 489.07 C342.777 481.738 349.082 469.586 351.523 460.5 C352.409 457.2 353.374 450 353.666 444.5 C354.042 437.43 353.739 432.346 352.631 427.148 C351.77 423.105 350.238 418.38 349.227 416.648 C346.759 412.422 339.597 407.153 329.678 402.266 C319.954 397.474 308.536 393.747 296.374 391.395 C284.838 389.163 256.834 389.11 246 391.299 C238.297 392.856 225.291 398.232 219.84 402.114 C216.31 404.628 213.054 411.072 213.022 415.61 C213.01 417.32 214.463 421.588 216.25 425.094 C218.429 429.369 222.997 435.133 230.115 442.588 C237.689 450.521 241.614 455.538 243.817 460.103 C247.747 468.246 248.612 474.194 246.683 479.795 C244.561 485.953 241.364 490.186 235.892 494.083 C233.253 495.962 231.073 497.803 231.047 498.173 C230.961 499.408 244.868 508.086 250.785 510.491 C260.891 514.597 269.429 516.007 281.5 515.563 C287.55 515.34 295.2 514.433 298.5 513.547 Z M482.306 514.568 C491.158 512.875 501.962 508.46 509.503 503.454 C516.174 499.026 524.722 490.717 528.993 484.511 C530.753 481.953 532.037 479.734 531.846 479.581 C531.656 479.429 529.195 478.492 526.377 477.5 C516.608 474.06 508.7 466.431 505.444 457.302 C504.698 455.211 504.068 451.433 504.044 448.907 C503.987 442.972 506.975 434.376 511.396 427.751 C513.324 424.863 518.749 418.685 523.451 414.022 C528.153 409.359 532 404.992 532 404.318 C532 402.365 523.304 396.257 518.182 394.611 C508.611 391.537 491.924 389.639 475 389.699 C462.182 389.744 456.216 390.234 448.266 391.894 C435.381 394.585 425.902 397.949 414.693 403.81 C404.669 409.051 397.753 415.664 396.069 421.618 C393.974 429.027 392.895 439.537 393.515 446.5 C395.076 464.033 401.924 479.501 413.636 491.951 C417.667 496.236 423.812 501.597 427.29 503.863 C439.372 511.735 452.59 515.727 467.162 515.906 C471.376 515.958 478.191 515.356 482.306 514.568 Z M572.241 502.5 C573.551 499.974 574.489 495.85 574.786 491.306 C575.209 484.823 574.988 483.654 572.54 479.479 C570.962 476.785 567.96 473.662 565.372 472.021 C560.982 469.237 545.335 464.331 544.264 465.403 C543.961 465.706 542.71 468.422 541.484 471.438 L539.255 476.922 545.411 478.97 C548.797 480.097 553.253 482.408 555.313 484.106 C557.373 485.804 559.988 489.017 561.126 491.246 C562.853 494.632 563.123 496.631 562.767 503.399 C562.533 507.855 561.975 512.4 561.526 513.5 C560.123 516.938 570.022 506.775 572.241 502.5 Z M233.203 491.989 C235.703 490.333 239.007 487.077 240.544 484.755 C245.481 477.294 244.92 466.942 239.103 458.155 C236.439 454.131 224 440.496 224 441.6 C224 441.912 224.945 445.842 226.101 450.333 C229.602 463.945 227.649 476.488 221.106 482.405 C219.948 483.453 219 484.627 219 485.014 C219 486.017 227.019 495 227.914 495 C228.323 495 230.703 493.645 233.203 491.989 Z M220.423 477.69 C221.811 475.87 223.487 472.043 224.146 469.187 C225.085 465.121 225.076 462.531 224.108 457.247 C222.349 447.653 218.27 436.388 214.434 430.529 C212.624 427.763 210.585 423.475 209.905 421 L208.667 416.5 206.792 424 C205.316 429.903 204.997 434.162 205.291 444 C205.6 454.356 206.133 457.872 208.398 464.5 C211.288 472.961 215.475 481 216.991 481 C217.49 481 219.034 479.511 220.423 477.69 Z M537.499 468.634 L539.335 463.233 535.609 459.961 C533.559 458.162 531.044 455.047 530.021 453.04 C527.515 448.129 525.72 437.692 526.509 432.625 C527.085 428.922 530.378 416.011 531.756 412.048 C532.593 409.643 524.46 417.714 518.005 425.694 C508.18 437.839 505.688 448.576 510.387 458.5 C512.488 462.936 516.042 467.011 521.15 470.841 C522.057 471.522 525.204 472.925 528.143 473.96 C531.429 475.117 533.905 475.494 534.575 474.938 C535.173 474.441 536.49 471.604 537.499 468.634 Z M362 472.577 C362 470.127 366.911 465.184 370.533 463.989 C373.082 463.148 374.883 463.136 377.335 463.946 C380.86 465.109 386.796 470.538 385.719 471.614 C385.37 471.963 383.681 471.068 381.965 469.624 C380.25 468.181 377.725 466.718 376.356 466.374 C372.371 465.374 367.699 467.256 365.5 470.747 C363.351 474.16 362 474.866 362 472.577 Z M541.368 455.75 C541.699 454.512 542.251 450.125 542.595 446 C543.013 440.975 542.691 435.46 541.616 429.286 C539.875 419.282 537.186 411.386 535.962 412.685 C535.54 413.133 534.185 417.1 532.952 421.5 C531.62 426.251 530.672 432.546 530.617 437 C530.547 442.687 531.041 445.624 532.661 449.149 C534.801 453.804 538.225 458 539.883 458 C540.369 458 541.037 456.988 541.368 455.75 Z M330 383.058 C326.425 381.558 319.675 379.262 315 377.955 C307.591 375.883 304.285 375.573 289.252 375.539 C279.766 375.518 272.003 375.245 272.002 374.933 C272.001 374.621 274.569 373.555 277.709 372.566 C285.066 370.246 297.787 369.167 305.465 370.209 C308.784 370.66 314.51 372.176 318.189 373.579 C324.979 376.167 337 383.551 337 385.134 C337 385.61 336.887 385.952 336.75 385.892 C336.613 385.833 333.575 384.558 330 383.058 Z M409 385.173 C409 384.584 410.462 383.028 412.25 381.715 C418.254 377.304 424.452 374.224 431.826 371.984 C438.184 370.053 440.696 369.826 450.826 370.263 C461.629 370.73 472.998 373.05 473.001 374.789 C473.002 375.18 466.964 375.353 459.584 375.174 C450.222 374.947 443.562 375.336 437.557 376.461 C428.918 378.08 412.587 383.322 410.25 385.226 C409.394 385.924 409 385.907 409 385.173 Z M577.188 368.25 C577.427 367.001 578.807 366.342 582.011 365.948 C589.861 364.982 597.561 359.651 601.257 352.624 C602.837 349.62 603.426 346.735 603.426 342 C603.426 337.294 602.84 334.396 601.301 331.5 C598.636 326.485 593.819 321.907 588 318.858 C583.701 316.605 582.713 316.512 565.915 316.762 C549.096 317.012 548.182 316.925 544.915 314.76 C542.982 313.479 540.42 310.328 539.012 307.499 C536.713 302.881 536.48 301.088 535.959 284 C535.499 268.925 535.055 264.798 533.562 261.706 C531.073 256.551 527.148 254.677 519.937 255.198 C515.632 255.51 513.293 256.302 510.589 258.365 C507.517 260.707 506.891 260.879 506.37 259.521 C506.033 258.643 506.528 257.074 507.47 256.034 C510.389 252.808 515.519 251 521.753 251 C526.253 251 528.533 251.549 531.102 253.251 C533.004 254.512 535.57 257.662 536.932 260.408 C539.157 264.897 539.414 266.892 539.96 283.907 C540.51 301.044 540.743 302.829 542.936 306.704 C544.245 309.016 546.033 311.263 546.908 311.698 C547.784 312.133 556.6 312.491 566.5 312.494 L584.5 312.5 590.9 315.969 C594.969 318.175 598.695 321.204 601.131 324.285 C604.947 329.112 608 336.986 608 342 C608 343.45 607.321 346.925 606.49 349.721 C604.529 356.327 597.228 364.519 590.52 367.643 C587.717 368.948 583.591 369.985 581.177 369.99 C577.596 369.998 576.911 369.7 577.188 368.25 Z M444.683 261.35 C444.308 260.974 444 255.426 444 249.022 C444 240.444 443.453 235.286 441.922 229.438 C439.494 220.165 434.031 209.245 429.701 205.012 C428.025 203.374 424.701 201.287 422.312 200.375 C417.988 198.724 417.922 198.732 406.235 202.53 C392.666 206.94 385.526 207.498 379.689 204.604 C377.593 203.565 372.418 199.141 368.189 194.774 C363.96 190.407 358.7 185.783 356.5 184.499 C354.3 183.214 350.557 181.651 348.182 181.025 C339.673 178.781 329.124 182.911 325.593 189.869 C324.859 191.316 323.502 196.775 322.578 202 C320.352 214.584 318.235 221 316.306 221 C315.176 221 314.908 220.278 315.287 218.25 C318.715 199.923 320.61 191.788 322.302 188.139 C323.436 185.693 326.043 182.532 328.236 180.944 C330.386 179.386 334.588 177.604 337.573 176.985 C344.838 175.477 352.447 177.09 359.062 181.542 C361.839 183.411 367.605 188.509 371.876 192.873 C377.505 198.625 380.721 201.107 383.57 201.898 C385.732 202.498 388.625 202.987 390 202.984 C391.375 202.982 397 201.378 402.5 199.42 C414.281 195.226 420.764 194.818 426.79 197.893 C429.011 199.026 432.388 201.876 434.295 204.226 C438.758 209.725 442.214 216.664 445.152 226.025 C447.117 232.286 447.498 235.643 447.499 246.699 C447.5 254.715 447.081 260.317 446.433 260.965 C445.847 261.553 445.059 261.726 444.683 261.35 Z M241.5 216.072 C246.13 214.023 252.884 207.735 256.309 202.284 C258.953 198.077 263 187.811 263 185.312 C263 184.391 261.716 185.473 260.002 187.838 C256.058 193.283 247.941 198.546 240.54 200.46 C237.262 201.307 231.001 202 226.627 202 C222.253 202 210.085 200.607 199.587 198.904 C183.977 196.372 178.904 195.924 171.737 196.441 C166.918 196.789 161.968 197.515 160.737 198.055 C158.927 198.849 159.202 198.932 162.175 198.487 C169.272 197.426 185.352 201.185 195.473 206.272 C197.659 207.37 202.159 209.293 205.473 210.544 C208.788 211.796 213.975 213.803 217 215.003 C227.772 219.278 233.672 219.536 241.5 216.072 Z M477.49 172.695 C473.119 159.39 465.787 143.521 460.227 135.334 C452.777 124.364 443.704 118.066 435.288 118.022 C432.971 118.01 428.696 118.908 425.788 120.018 C422.879 121.128 415.1 125.895 408.5 130.612 C401.9 135.329 394.25 140.375 391.5 141.825 C387.183 144.102 385.271 144.464 377.5 144.481 C369.602 144.498 367.787 144.15 362.682 141.643 C358.918 139.795 353.093 135.194 346.182 128.611 C340.307 123.014 333.925 117.477 332 116.306 C323.12 110.904 307.687 109.17 296.816 112.353 C288.586 114.763 283.127 119.335 279.273 127.044 C277.498 130.595 275.752 134.85 275.392 136.5 C274.751 139.444 274.794 139.426 277.698 135.5 C279.325 133.3 282.315 130.046 284.342 128.269 C290.481 122.886 293.821 121.575 301.5 121.536 C307.365 121.506 309.61 122.026 315.35 124.744 C320.657 127.258 324.26 130.085 331.35 137.297 C336.382 142.418 344.325 150.695 349 155.692 C360.955 168.472 367.498 171.324 378.367 168.493 C381.565 167.66 386.053 165.866 388.34 164.507 C390.628 163.147 397 158.221 402.5 153.56 C408 148.899 414.975 143.829 418 142.293 C422.814 139.849 424.626 139.5 432.521 139.5 C440.695 139.5 442.168 139.808 448.206 142.78 C452.951 145.117 456.687 148.026 461.185 152.888 C467.675 159.905 475.445 172.827 478.673 181.975 C479.678 184.822 480.65 186.418 480.834 185.521 C481.017 184.625 479.513 178.853 477.49 172.695 Z"/>
<g id="eyes-still" class="eye-still" aria-hidden="true"><path fill="#202526" d="M273.856 417.296 L276.5 415.5 272.592 415.18 C269.42 414.921 268.197 415.366 266.092 417.551 L263.5 420.242 267.356 419.667 C269.476 419.35 272.401 418.283 273.856 417.296 Z M284.479 411.585 L288.458 410.2 284.218 409.059 C280.678 408.105 279.398 408.192 276.473 409.58 C274.545 410.495 272.723 411.638 272.425 412.122 C271.574 413.499 280.067 413.121 284.479 411.585 Z M482 417.5 C480.166 415.548 478.66 415 475.126 415 C472.301 415 470.957 415.352 471.55 415.938 C473.541 417.903 478.617 419.988 481.424 419.994 L484.349 420 482 417.5 Z M474.496 411.993 C473.208 409.91 467.976 407.967 465.259 408.562 C459.672 409.787 459.373 410.105 462.5 411.5 C466.082 413.097 475.415 413.481 474.496 411.993 Z"/><path id="reference-eye-fill" fill="#060807" d="M288.5 491.113 C285.2 490.154 281.092 488.628 279.371 487.721 C277.65 486.815 273.795 483.838 270.805 481.105 C261.022 472.163 255.877 457.545 257.975 444.651 C259.043 438.091 263.077 428.611 266.228 425.257 C267.39 424.02 268.128 422.795 267.868 422.535 C267.608 422.275 265.733 422.331 263.702 422.661 C260.32 423.21 259.719 423.839 256.578 430.118 C254.691 433.889 252.583 439.568 251.894 442.737 C251.205 445.907 250.474 447.767 250.27 446.871 C249.708 444.398 252.714 432.481 255.06 427.882 C256.204 425.64 256.996 423.701 256.82 423.573 C256.644 423.444 253.8 422.701 250.5 421.92 L244.5 420.5 251.987 420.201 C257.983 419.962 259.925 419.479 261.737 417.777 C262.982 416.608 264 415.292 264 414.853 C264 414.415 261.764 413.094 259.031 411.918 C256.299 410.743 253.486 409.071 252.781 408.203 C251.673 406.838 251.77 406.734 253.5 407.43 C254.6 407.872 258.13 409.053 261.345 410.054 L267.191 411.874 271.154 409.004 C275.111 406.137 275.114 406.131 272.808 404.922 C269.125 402.989 263.054 397.969 261.985 395.971 C261.371 394.826 264.169 396.125 269.44 399.434 L277.877 404.731 283.687 402.77 C292.113 399.925 302.128 399.404 310 401.402 C313.575 402.309 318.975 404.246 322 405.707 C325.049 407.179 330.289 411.141 333.76 414.599 C338.105 418.927 341.096 423.1 343.536 428.238 C345.647 432.683 347.255 437.811 347.559 441.071 L348.067 446.5 345.677 438.717 C339.295 417.931 320.87 404 299.761 404 C295.98 404 290.836 404.516 288.33 405.147 C284.514 406.108 284.065 406.457 285.563 407.295 C286.546 407.845 292.597 408.631 299.009 409.04 C308.552 409.649 311.686 410.266 316.276 412.437 C323.142 415.686 330.773 422.4 334.813 428.748 C339.417 435.983 341.312 443.834 340.801 453.563 C340.444 460.366 339.78 463.007 337.005 468.655 C331.144 480.584 320.144 489.159 307.201 491.884 C300.1 493.379 295.667 493.197 288.5 491.113 Z M438.105 491.417 C435.137 490.619 430.52 488.775 427.844 487.318 C421.701 483.975 413.976 475.859 410.605 469.208 C409.177 466.388 407.47 460.947 406.813 457.116 C405.895 451.761 405.89 448.689 406.791 443.826 C408.437 434.95 413.375 425.752 419.439 420.27 C422.222 417.754 427.36 414.349 430.855 412.704 C436.287 410.148 438.924 409.604 449.009 408.96 C455.498 408.546 461.577 407.777 462.517 407.251 C463.902 406.475 463.364 406.077 459.67 405.147 C452.544 403.353 441.072 403.734 433.705 406.009 C421.806 409.685 410.554 419.113 404.944 430.11 C403.892 432.171 402.157 436.927 401.087 440.679 C399.798 445.198 399.118 446.547 399.071 444.676 C398.973 440.777 403.444 427.841 406.638 422.781 C413.247 412.313 426.931 403.195 439.5 400.885 C446.879 399.529 457.378 400.392 463.968 402.896 L468.915 404.776 475.708 400.811 C479.443 398.63 483.288 396.136 484.25 395.268 C485.212 394.4 486 394.157 486 394.729 C486 396.035 479.349 402.09 475.263 404.504 L472.181 406.324 476.229 409.042 L480.276 411.76 487.848 409.424 C492.013 408.139 495.604 407.271 495.828 407.495 C496.052 407.719 493.3 409.35 489.712 411.119 L483.189 414.336 485.282 417.168 C487.258 419.84 487.803 420.001 494.938 420.015 C500.186 420.026 502.041 420.327 501 420.999 C500.175 421.532 497.427 422.249 494.893 422.594 L490.286 423.22 493.116 429.955 C494.673 433.659 496.197 439.347 496.503 442.595 L497.06 448.5 495.1 441.347 C493.165 434.285 490.416 428.054 487.828 424.861 C487.098 423.96 484.832 422.931 482.792 422.574 L479.085 421.925 482.546 427.068 C484.449 429.896 486.966 435.369 488.138 439.229 C489.833 444.807 490.154 447.778 489.706 453.709 C489.277 459.382 488.3 462.942 485.629 468.565 C479.925 480.577 470.754 488.006 457.307 491.508 C450.285 493.337 445.153 493.313 438.105 491.417 Z"/></g>
<g id="eyes-motion" class="eye-motion" aria-hidden="true">
<g transform="translate(300 450)"><g id="blink-left"><animateTransform attributeName="transform" type="scale" values="1 1;1 1;1 .025;1 1;1 1;1 .025;1 1;1 1;1 .025;1 1;1 1" keyTimes="0;.38;.392;.404;.78;.792;.804;.830;.842;.854;1" keySplines=".4 0 .6 1;.4 0 .6 1;.4 0 .6 1;.4 0 .6 1;.4 0 .6 1;.4 0 .6 1;.4 0 .6 1;.4 0 .6 1;.4 0 .6 1;.4 0 .6 1" calcMode="spline" dur="7.6s" repeatCount="indefinite"/><g transform="translate(-300 -450)"><path fill="#202526" d="M273.856 417.296 L276.5 415.5 272.592 415.18 C269.42 414.921 268.197 415.366 266.092 417.551 L263.5 420.242 267.356 419.667 C269.476 419.35 272.401 418.283 273.856 417.296 Z M284.479 411.585 L288.458 410.2 284.218 409.059 C280.678 408.105 279.398 408.192 276.473 409.58 C274.545 410.495 272.723 411.638 272.425 412.122 C271.574 413.499 280.067 413.121 284.479 411.585 Z"/><path fill="#060807" d="M288.5 491.113 C285.2 490.154 281.092 488.628 279.371 487.721 C277.65 486.815 273.795 483.838 270.805 481.105 C261.022 472.163 255.877 457.545 257.975 444.651 C259.043 438.091 263.077 428.611 266.228 425.257 C267.39 424.02 268.128 422.795 267.868 422.535 C267.608 422.275 265.733 422.331 263.702 422.661 C260.32 423.21 259.719 423.839 256.578 430.118 C254.691 433.889 252.583 439.568 251.894 442.737 C251.205 445.907 250.474 447.767 250.27 446.871 C249.708 444.398 252.714 432.481 255.06 427.882 C256.204 425.64 256.996 423.701 256.82 423.573 C256.644 423.444 253.8 422.701 250.5 421.92 L244.5 420.5 251.987 420.201 C257.983 419.962 259.925 419.479 261.737 417.777 C262.982 416.608 264 415.292 264 414.853 C264 414.415 261.764 413.094 259.031 411.918 C256.299 410.743 253.486 409.071 252.781 408.203 C251.673 406.838 251.77 406.734 253.5 407.43 C254.6 407.872 258.13 409.053 261.345 410.054 L267.191 411.874 271.154 409.004 C275.111 406.137 275.114 406.131 272.808 404.922 C269.125 402.989 263.054 397.969 261.985 395.971 C261.371 394.826 264.169 396.125 269.44 399.434 L277.877 404.731 283.687 402.77 C292.113 399.925 302.128 399.404 310 401.402 C313.575 402.309 318.975 404.246 322 405.707 C325.049 407.179 330.289 411.141 333.76 414.599 C338.105 418.927 341.096 423.1 343.536 428.238 C345.647 432.683 347.255 437.811 347.559 441.071 L348.067 446.5 345.677 438.717 C339.295 417.931 320.87 404 299.761 404 C295.98 404 290.836 404.516 288.33 405.147 C284.514 406.108 284.065 406.457 285.563 407.295 C286.546 407.845 292.597 408.631 299.009 409.04 C308.552 409.649 311.686 410.266 316.276 412.437 C323.142 415.686 330.773 422.4 334.813 428.748 C339.417 435.983 341.312 443.834 340.801 453.563 C340.444 460.366 339.78 463.007 337.005 468.655 C331.144 480.584 320.144 489.159 307.201 491.884 C300.1 493.379 295.667 493.197 288.5 491.113 Z"/></g></g></g>
<g transform="translate(450 450)"><g id="blink-right"><animateTransform attributeName="transform" type="scale" values="1 1;1 1;1 .025;1 1;1 1;1 .025;1 1;1 1;1 .025;1 1;1 1" keyTimes="0;.38;.392;.404;.78;.792;.804;.830;.842;.854;1" keySplines=".4 0 .6 1;.4 0 .6 1;.4 0 .6 1;.4 0 .6 1;.4 0 .6 1;.4 0 .6 1;.4 0 .6 1;.4 0 .6 1;.4 0 .6 1;.4 0 .6 1" calcMode="spline" dur="7.6s" repeatCount="indefinite"/><g transform="translate(-450 -450)"><path fill="#202526" d="M482 417.5 C480.166 415.548 478.66 415 475.126 415 C472.301 415 470.957 415.352 471.55 415.938 C473.541 417.903 478.617 419.988 481.424 419.994 L484.349 420 482 417.5 Z M474.496 411.993 C473.208 409.91 467.976 407.967 465.259 408.562 C459.672 409.787 459.373 410.105 462.5 411.5 C466.082 413.097 475.415 413.481 474.496 411.993 Z"/><path fill="#060807" d="M438.105 491.417 C435.137 490.619 430.52 488.775 427.844 487.318 C421.701 483.975 413.976 475.859 410.605 469.208 C409.177 466.388 407.47 460.947 406.813 457.116 C405.895 451.761 405.89 448.689 406.791 443.826 C408.437 434.95 413.375 425.752 419.439 420.27 C422.222 417.754 427.36 414.349 430.855 412.704 C436.287 410.148 438.924 409.604 449.009 408.96 C455.498 408.546 461.577 407.777 462.517 407.251 C463.902 406.475 463.364 406.077 459.67 405.147 C452.544 403.353 441.072 403.734 433.705 406.009 C421.806 409.685 410.554 419.113 404.944 430.11 C403.892 432.171 402.157 436.927 401.087 440.679 C399.798 445.198 399.118 446.547 399.071 444.676 C398.973 440.777 403.444 427.841 406.638 422.781 C413.247 412.313 426.931 403.195 439.5 400.885 C446.879 399.529 457.378 400.392 463.968 402.896 L468.915 404.776 475.708 400.811 C479.443 398.63 483.288 396.136 484.25 395.268 C485.212 394.4 486 394.157 486 394.729 C486 396.035 479.349 402.09 475.263 404.504 L472.181 406.324 476.229 409.042 L480.276 411.76 487.848 409.424 C492.013 408.139 495.604 407.271 495.828 407.495 C496.052 407.719 493.3 409.35 489.712 411.119 L483.189 414.336 485.282 417.168 C487.258 419.84 487.803 420.001 494.938 420.015 C500.186 420.026 502.041 420.327 501 420.999 C500.175 421.532 497.427 422.249 494.893 422.594 L490.286 423.22 493.116 429.955 C494.673 433.659 496.197 439.347 496.503 442.595 L497.06 448.5 495.1 441.347 C493.165 434.285 490.416 428.054 487.828 424.861 C487.098 423.96 484.832 422.931 482.792 422.574 L479.085 421.925 482.546 427.068 C484.449 429.896 486.966 435.369 488.138 439.229 C489.833 444.807 490.154 447.778 489.706 453.709 C489.277 459.382 488.3 462.942 485.629 468.565 C479.925 480.577 470.754 488.006 457.307 491.508 C450.285 493.337 445.153 493.313 438.105 491.417 Z"/></g></g></g>
</g>
</g>
<g id="neck-connection"><path fill="#FFFFFF" d="M339 630H408V654Q374 670 339 654Z"/><path class="outline" d="M339 630 339 654Q374 670 408 654L408 630"/><path class="fine" d="M332 654Q325 660 336 666Q373 682 412 667Q424 661 415 654"/></g>
</svg>
